Dataset: data (GitHub, LUMIERE05/ANN-dog_and_cat_classifier). Classes: cats without background, dogs without background.

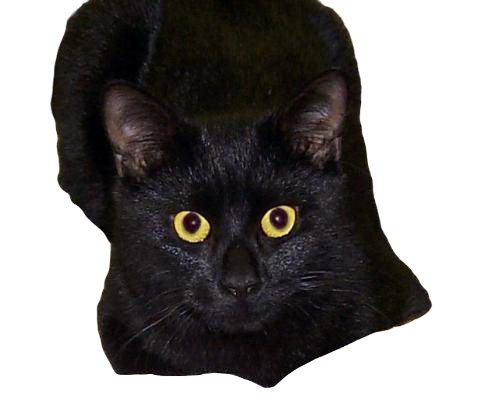
Label: cats without background

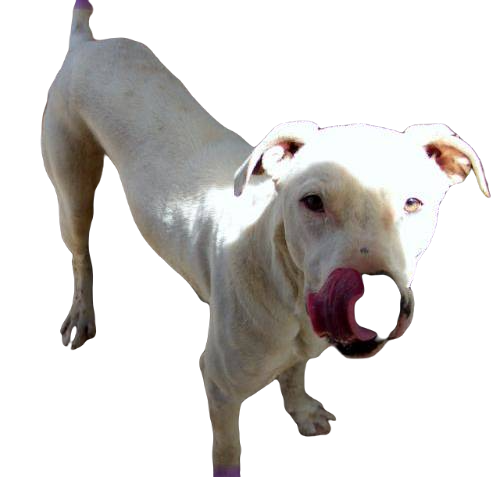
Label: dogs without background

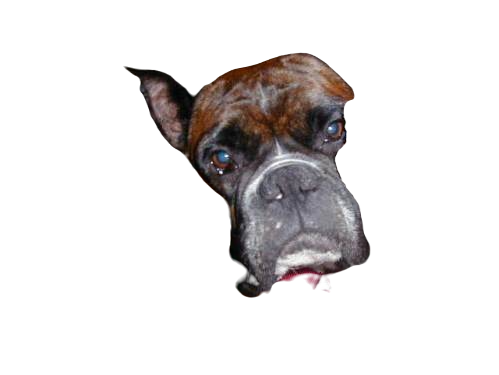
Label: dogs without background

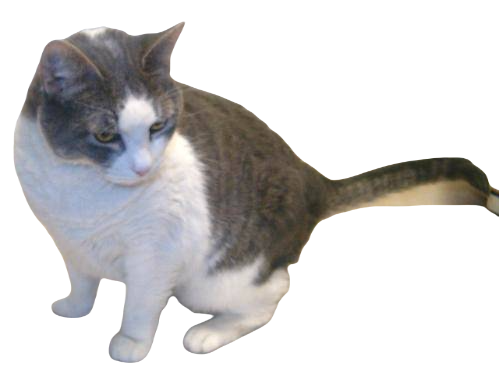
Label: cats without background

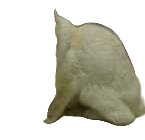
Label: cats without background

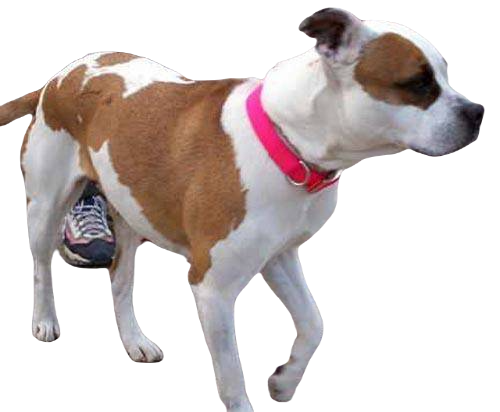
Label: dogs without background
